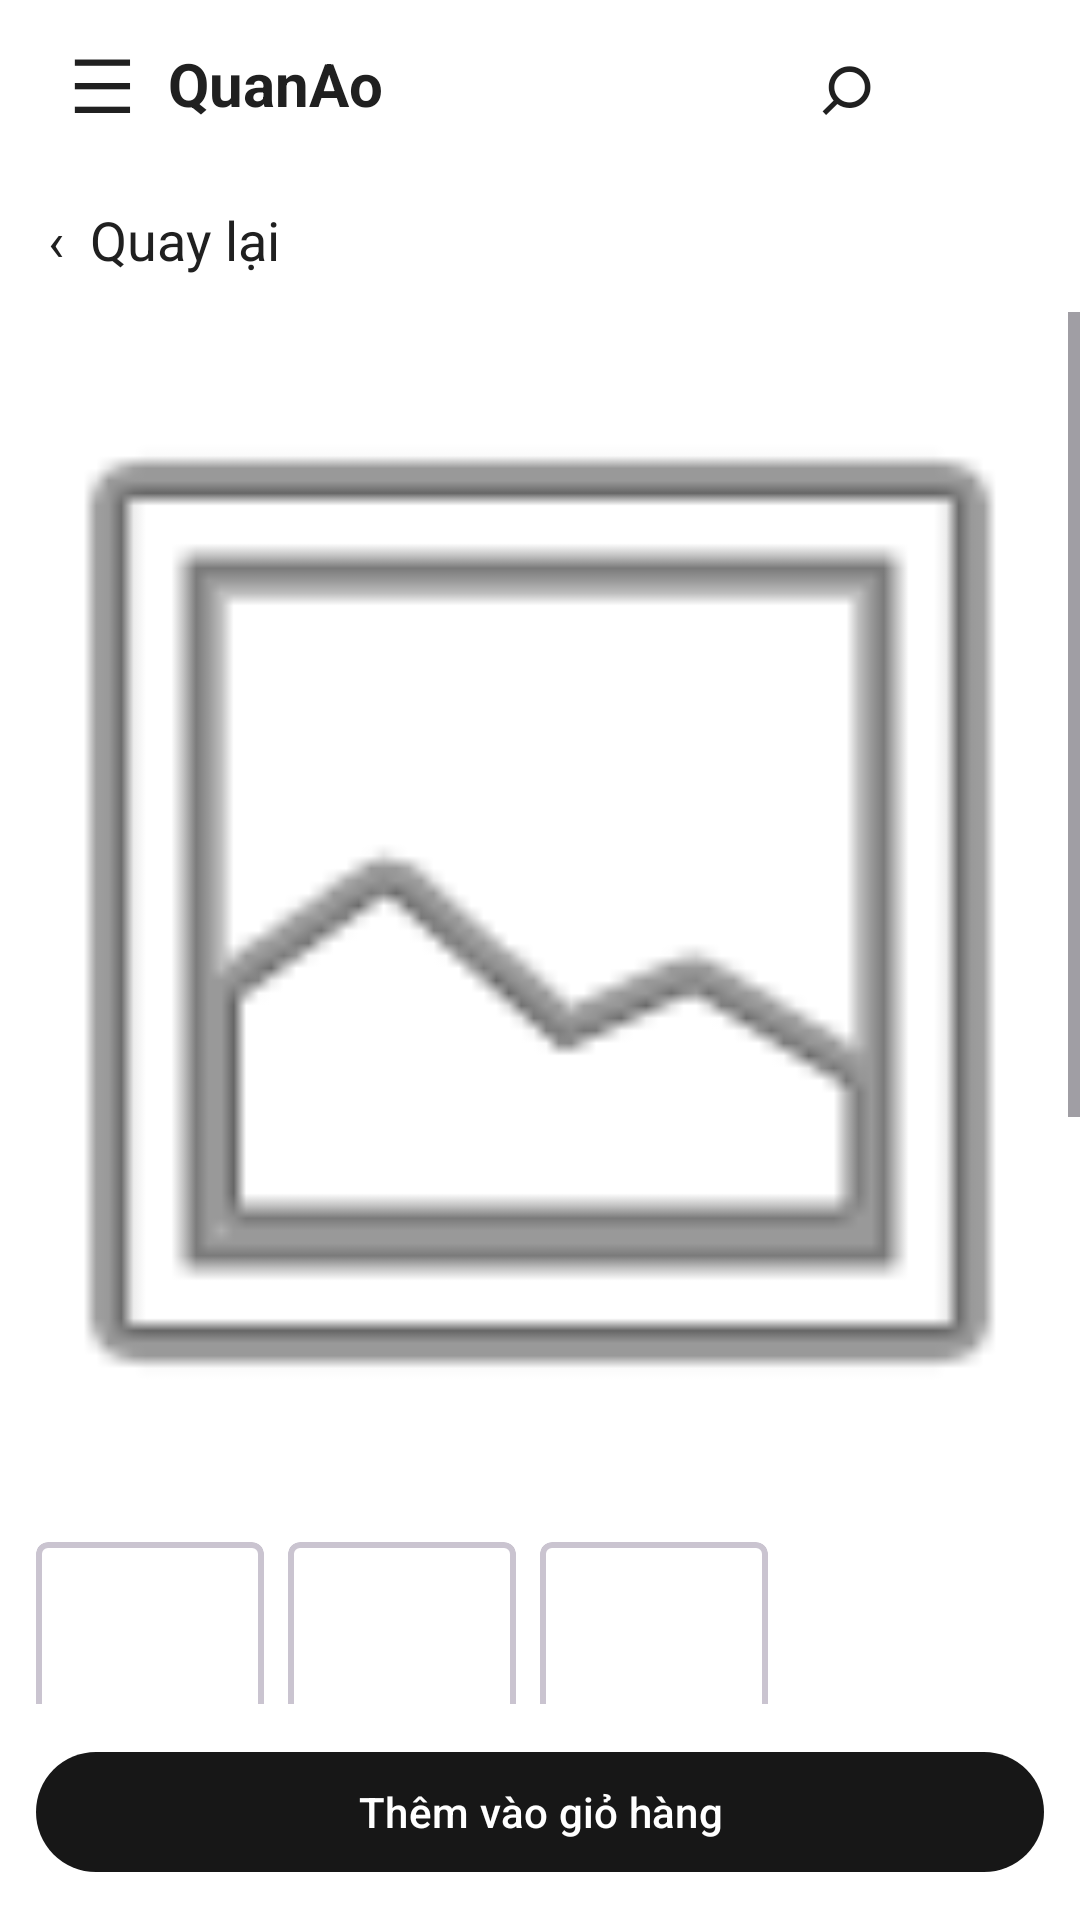

This screen was rendered from an Android layout file. Write that file and the resources it references.
<!-- AndroidManifest.xml: application theme Theme.LoginPage -->
<!-- res/layout/activity_product_detail.xml -->
<?xml version="1.0" encoding="utf-8"?>
<LinearLayout
    xmlns:android="http://schemas.android.com/apk/res/android"
    xmlns:app="http://schemas.android.com/apk/res-auto"
    android:id="@+id/main"
    android:layout_width="match_parent"
    android:layout_height="match_parent"
    android:orientation="vertical"
    android:background="@color/white">
    <include layout="@layout/shop_header" />
    <TextView
        android:id="@+id/detailBack"
        android:layout_width="wrap_content"
        android:layout_height="48dp"
        android:gravity="center_vertical"
        android:paddingHorizontal="16dp"
        android:text="‹  Quay lại"
        android:textSize="18sp"
        android:textColor="@color/text_primary" />
    <ScrollView
        android:layout_width="match_parent"
        android:layout_height="0dp"
        android:layout_weight="1">
        <LinearLayout
            android:layout_width="match_parent"
            android:layout_height="wrap_content"
            android:orientation="vertical">
            <ImageView
                android:id="@+id/imgDetailProduct"
                android:layout_width="match_parent"
                android:layout_height="400dp"
                android:scaleType="centerCrop"
                android:src="@android:drawable/ic_menu_gallery" />
            <HorizontalScrollView
                android:layout_width="match_parent"
                android:layout_height="wrap_content"
                android:fillViewport="true"
                android:scrollbars="none">
                <LinearLayout
                    android:layout_width="wrap_content"
                    android:layout_height="wrap_content"
                    android:orientation="horizontal"
                    android:paddingHorizontal="12dp"
                    android:paddingVertical="10dp">
                    <com.google.android.material.card.MaterialCardView
                        android:id="@+id/thumbCardProduct"
                        android:layout_width="76dp"
                        android:layout_height="76dp"
                        android:layout_marginEnd="8dp"
                        app:cardCornerRadius="4dp"
                        app:strokeWidth="2dp">
                        <ImageView
                            android:id="@+id/thumbProduct"
                            android:layout_width="match_parent"
                            android:layout_height="match_parent"
                            android:scaleType="centerCrop"
                            android:contentDescription="Ảnh sản phẩm" />
                    </com.google.android.material.card.MaterialCardView>
                    <com.google.android.material.card.MaterialCardView
                        android:id="@+id/thumbCardGuideOne"
                        android:layout_width="76dp"
                        android:layout_height="76dp"
                        android:layout_marginEnd="8dp"
                        app:cardCornerRadius="4dp"
                        app:strokeWidth="2dp">
                        <ImageView
                            android:id="@+id/thumbGuideOne"
                            android:layout_width="match_parent"
                            android:layout_height="match_parent"
                            android:scaleType="centerCrop"
                            android:contentDescription="Ảnh hướng dẫn thứ nhất" />
                    </com.google.android.material.card.MaterialCardView>
                    <com.google.android.material.card.MaterialCardView
                        android:id="@+id/thumbCardGuideTwo"
                        android:layout_width="76dp"
                        android:layout_height="76dp"
                        app:cardCornerRadius="4dp"
                        app:strokeWidth="2dp">
                        <ImageView
                            android:id="@+id/thumbGuideTwo"
                            android:layout_width="match_parent"
                            android:layout_height="match_parent"
                            android:scaleType="centerCrop"
                            android:contentDescription="Ảnh hướng dẫn thứ hai" />
                    </com.google.android.material.card.MaterialCardView>
                </LinearLayout>
            </HorizontalScrollView>
            <LinearLayout
                android:layout_width="match_parent"
                android:layout_height="wrap_content"
                android:orientation="vertical"
                android:padding="20dp">
                <TextView
                    android:id="@+id/tvDetailName"
                    android:layout_width="match_parent"
                    android:layout_height="wrap_content"
                    android:textSize="27sp"
                    android:lineSpacingExtra="3dp"
                    android:textStyle="bold"
                    android:textColor="@color/text_primary" />
                <TextView
                    android:id="@+id/tvDetailPrice"
                    android:layout_width="match_parent"
                    android:layout_height="wrap_content"
                    android:layout_marginTop="8dp"
                    android:textSize="20sp"
                    android:textColor="@color/text_primary" />
                <TextView
                    android:layout_width="match_parent"
                    android:layout_height="wrap_content"
                    android:layout_marginTop="24dp"
                    android:text="Chọn size"
                    android:textColor="@color/text_primary"
                    android:textStyle="bold" />
                <com.google.android.material.chip.ChipGroup
                    android:id="@+id/sizeChipGroup"
                    android:layout_width="match_parent"
                    android:layout_height="wrap_content"
                    app:singleSelection="true"
                    android:layout_marginTop="8dp">
                    <com.google.android.material.chip.Chip
                        android:layout_width="wrap_content"
                        android:layout_height="wrap_content"
                        android:text="S"
                        android:checkable="true" />
                    <com.google.android.material.chip.Chip
                        android:layout_width="wrap_content"
                        android:layout_height="wrap_content"
                        android:text="M"
                        android:checkable="true" />
                    <com.google.android.material.chip.Chip
                        android:layout_width="wrap_content"
                        android:layout_height="wrap_content"
                        android:text="L"
                        android:checkable="true" />
                    <com.google.android.material.chip.Chip
                        android:layout_width="wrap_content"
                        android:layout_height="wrap_content"
                        android:text="XL"
                        android:checkable="true" />
                </com.google.android.material.chip.ChipGroup>
                <com.google.android.material.tabs.TabLayout
                    android:id="@+id/productInfoTabs"
                    android:layout_width="match_parent"
                    android:layout_height="wrap_content"
                    android:layout_marginTop="28dp"
                    app:tabMode="fixed"
                    app:tabGravity="fill"
                    app:tabIndicatorColor="@color/text_primary"
                    app:tabSelectedTextColor="@color/text_primary"
                    app:tabTextColor="@color/text_secondary">
                    <com.google.android.material.tabs.TabItem
                        android:layout_width="wrap_content"
                        android:layout_height="wrap_content"
                        android:text="Đánh giá" />
                    <com.google.android.material.tabs.TabItem
                        android:layout_width="wrap_content"
                        android:layout_height="wrap_content"
                        android:text="Câu hỏi" />
                    <com.google.android.material.tabs.TabItem
                        android:layout_width="wrap_content"
                        android:layout_height="wrap_content"
                        android:text="Mô tả" />
                </com.google.android.material.tabs.TabLayout>
                <LinearLayout
                    android:id="@+id/reviewsPanel"
                    android:layout_width="match_parent"
                    android:layout_height="wrap_content"
                    android:layout_marginTop="12dp"
                    android:orientation="vertical"
                    android:visibility="gone">

                    <TextView
                        android:layout_width="match_parent"
                        android:layout_height="wrap_content"
                        android:paddingVertical="8dp"
                        android:text="Nội dung minh họa · Chưa có đánh giá từ người mua"
                        android:textColor="@color/text_muted"
                        android:textSize="12sp" />
                </LinearLayout>
                <LinearLayout
                    android:id="@+id/faqPanel"
                    android:layout_width="match_parent"
                    android:layout_height="wrap_content"
                    android:layout_marginTop="20dp"
                    android:orientation="vertical"
                    android:visibility="gone" />
                <LinearLayout
                    android:id="@+id/descriptionSections"
                    android:layout_width="match_parent"
                    android:layout_height="wrap_content"
                    android:layout_marginTop="20dp"
                    android:orientation="vertical" />
            </LinearLayout>
        </LinearLayout>
    </ScrollView>
    <com.google.android.material.button.MaterialButton
        android:id="@+id/btnOrder"
        android:layout_width="match_parent"
        android:layout_height="wrap_content"
        android:layout_margin="12dp"
        android:text="Thêm vào giỏ hàng" />
</LinearLayout>
<!-- res/layout/shop_header.xml (included above) -->
<?xml version="1.0" encoding="utf-8"?>
<LinearLayout
    xmlns:android="http://schemas.android.com/apk/res/android"
    xmlns:app="http://schemas.android.com/apk/res-auto"
    android:layout_width="match_parent"
    android:layout_height="56dp"
    android:orientation="horizontal"
    android:gravity="center_vertical"
    android:paddingHorizontal="12dp"
    android:background="@color/white">
    <TextView
        android:id="@+id/headerMenu"
        android:layout_width="44dp"
        android:layout_height="match_parent"
        android:gravity="center"
        android:text="☰"
        android:textSize="25sp"
        android:textColor="@color/text_primary"
        android:contentDescription="Mở menu" />
    <TextView
        android:id="@+id/headerBrand"
        android:layout_width="0dp"
        android:layout_height="wrap_content"
        android:layout_weight="1"
        android:text="@string/app_name"
        android:textSize="20sp"
        android:textStyle="bold"
        android:textColor="@color/text_primary" />
    <TextView
        android:id="@+id/headerSearch"
        android:layout_width="44dp"
        android:layout_height="match_parent"
        android:gravity="center"
        android:text="⌕"
        android:textSize="30sp"
        android:textColor="@color/text_primary"
        android:contentDescription="Tìm kiếm" />
    <ImageView
        android:id="@+id/headerCart"
        android:layout_width="44dp"
        android:layout_height="44dp"
        android:padding="11dp"
        android:src="@drawable/ic_cart_white"
        app:tint="@color/text_primary"
        android:contentDescription="Giỏ hàng" />
</LinearLayout>
<!-- resources referenced by this layout -->
<resources>
  <color name="text_muted">#888888</color>
  <color name="text_primary">#202020</color>
  <color name="text_secondary">#666666</color>
  <color name="white">#FFFFFFFF</color>
  <string name="app_name">QuanAo</string>
  <style name="Theme.LoginPage" parent="Base.Theme.LoginPage" />
  <style name="Base.Theme.LoginPage" parent="Theme.Material3.DayNight.NoActionBar">
          <item name="colorPrimary">@color/shopee_orange</item>
          <item name="colorOnPrimary">@color/white</item>
          <item name="colorSurface">@color/white</item>
          <item name="colorOnSurface">@color/text_primary</item>
      </style>
  <color name="shopee_orange">#171717</color>
</resources>
